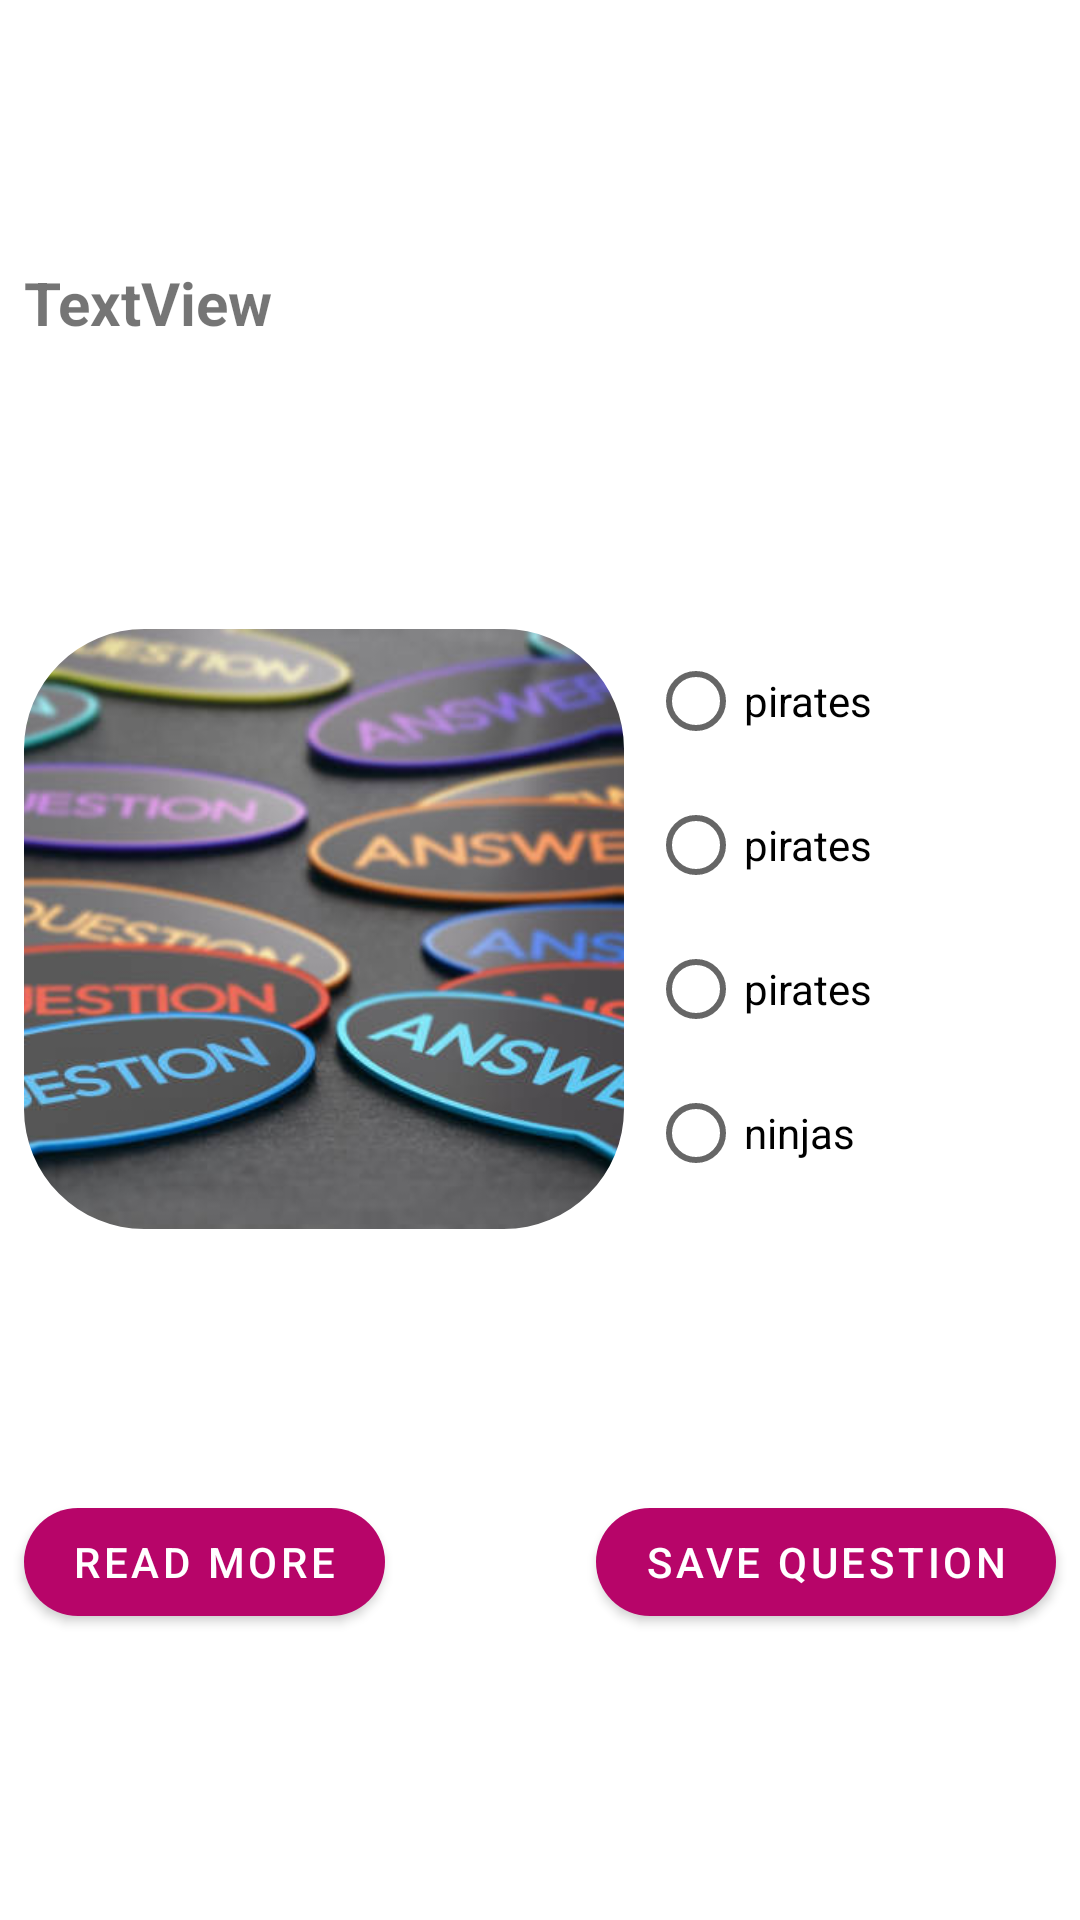

This screen was rendered from an Android layout file. Write that file and the resources it references.
<!-- AndroidManifest.xml: application theme Theme.Get_Busy -->
<!-- res/layout/gif_strip.xml -->
<?xml version="1.0" encoding="utf-8"?>
 <androidx.constraintlayout.widget.ConstraintLayout
        android:layout_width="match_parent"
        xmlns:android="http://schemas.android.com/apk/res/android"
        xmlns:app="http://schemas.android.com/apk/res-auto"
        xmlns:tools="http://schemas.android.com/tools"
        android:layout_height="wrap_content" >

        <TextView
            android:id="@+id/home_team"
            android:layout_width="0dp"
            android:layout_height="wrap_content"
            android:text="TextView"
            android:textStyle="bold"
            android:textSize="20sp"
            android:layout_margin="8dp"
            app:layout_constraintLeft_toLeftOf="parent"
            app:layout_constraintRight_toRightOf="parent"
            app:layout_constraintTop_toTopOf="parent"
            app:layout_constraintBottom_toTopOf="@id/image"/>

        <com.google.android.material.imageview.ShapeableImageView
            android:id="@+id/image"
            android:src="@drawable/quest"
            android:background="@drawable/img"
            android:layout_width="200dp"
            android:layout_margin="8dp"
            app:shapeAppearanceOverlay="@style/radii"
            android:adjustViewBounds="true"
            android:scaleType="centerCrop"
            android:layout_height="200dp"
            app:layout_constraintLeft_toLeftOf="parent"
            app:layout_constraintRight_toLeftOf="@id/answers"
            app:layout_constraintTop_toBottomOf="@+id/home_team"
            app:layout_constraintBottom_toTopOf="@id/readMore"/>

    <RadioGroup
        android:id="@+id/answers"
        android:layout_width="0dp"
        android:layout_height="wrap_content"
        android:orientation="vertical"
        app:layout_constraintTop_toTopOf="@id/image"
        app:layout_constraintRight_toRightOf="parent"
        app:layout_constraintLeft_toRightOf="@id/image">

        <RadioButton android:id="@+id/radio_ans1"
            android:layout_width="wrap_content"
            android:layout_height="wrap_content"
            android:text="pirates"/>

        <RadioButton android:id="@+id/radio_ans2"
            android:layout_width="wrap_content"
            android:layout_height="wrap_content"
            android:text="pirates"/>

        <RadioButton android:id="@+id/radio_ans3"
            android:layout_width="wrap_content"
            android:layout_height="wrap_content"
            android:text="pirates"/>

        <RadioButton android:id="@+id/radio_ans4"
            android:layout_width="wrap_content"
            android:layout_height="wrap_content"
            android:text="ninjas"/>

    </RadioGroup>
    <com.google.android.material.button.MaterialButton
        app:cornerRadius="20dp"
        android:id="@+id/save"
        android:text="Save question"
        android:layout_width="wrap_content"
        android:layout_height="wrap_content"
        android:layout_marginEnd="8dp"
        app:layout_constraintEnd_toEndOf="parent"
        app:layout_constraintTop_toBottomOf="@id/answers"
        app:layout_constraintLeft_toRightOf="@id/readMore"
        app:layout_constraintBottom_toBottomOf="parent"/>

    <com.google.android.material.button.MaterialButton
        android:id="@+id/readMore"
        app:cornerRadius="20dp"
        android:text="Read More"
        android:layout_width="wrap_content"
        android:layout_height="wrap_content"
        app:layout_constraintStart_toStartOf="@id/image"
        app:layout_constraintTop_toBottomOf="@id/answers"
        app:layout_constraintRight_toLeftOf="@id/save"
        app:layout_constraintBottom_toBottomOf="parent"/>

    </androidx.constraintlayout.widget.ConstraintLayout>
<!-- resources referenced by this layout -->
<resources>
  <!-- drawable img: png bitmap (drawable, 263263 bytes) -->
  <!-- drawable quest: jpg bitmap (drawable, 41378 bytes) -->
  <style name="radii">
          <item name="cornerSize">20%</item>
      </style>
  <style name="Theme.Get_Busy" parent="Theme.MaterialComponents.Light.NoActionBar">
          
          <item name="colorPrimary">@color/magenta</item>
          <item name="colorPrimaryVariant">@color/magenta_Light</item>
          <item name="colorOnPrimary">@color/white</item>
          
          <item name="colorSecondary">@color/teal_200</item>
          <item name="colorSecondaryVariant">@color/teal_700</item>
          <item name="colorOnSecondary">@color/black</item>
          
          <item name="android:statusBarColor" tools:targetApi="l">?attr/colorPrimary</item>
          
      </style>
  <color name="magenta">#B70569</color>
  <color name="magenta_Light">#FFC5E6</color>
  <color name="white">#FFFFFFFF</color>
  <color name="teal_200">#FF03DAC5</color>
  <color name="teal_700">#FF018786</color>
  <color name="black">#FF000000</color>
</resources>
